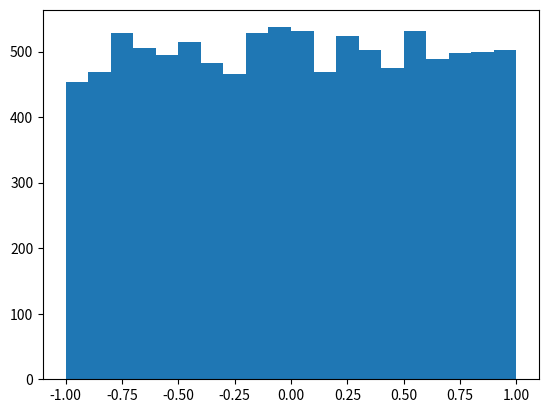

Recreate this plot in Python.
#uniform distribution using montecarlo

import numpy.random as rd
import matplotlib.pyplot as plt

#degrees of freedom aka sources of variability (im not sure if this is the right term)
df = 100

x = []
#random number between -1 and 1

for i in range(10000):
    x.append(rd.uniform(-1,1))

num_bins = 20

n, bins, patches = plt.hist(x, num_bins, range=(-1,1))
plt.show()
